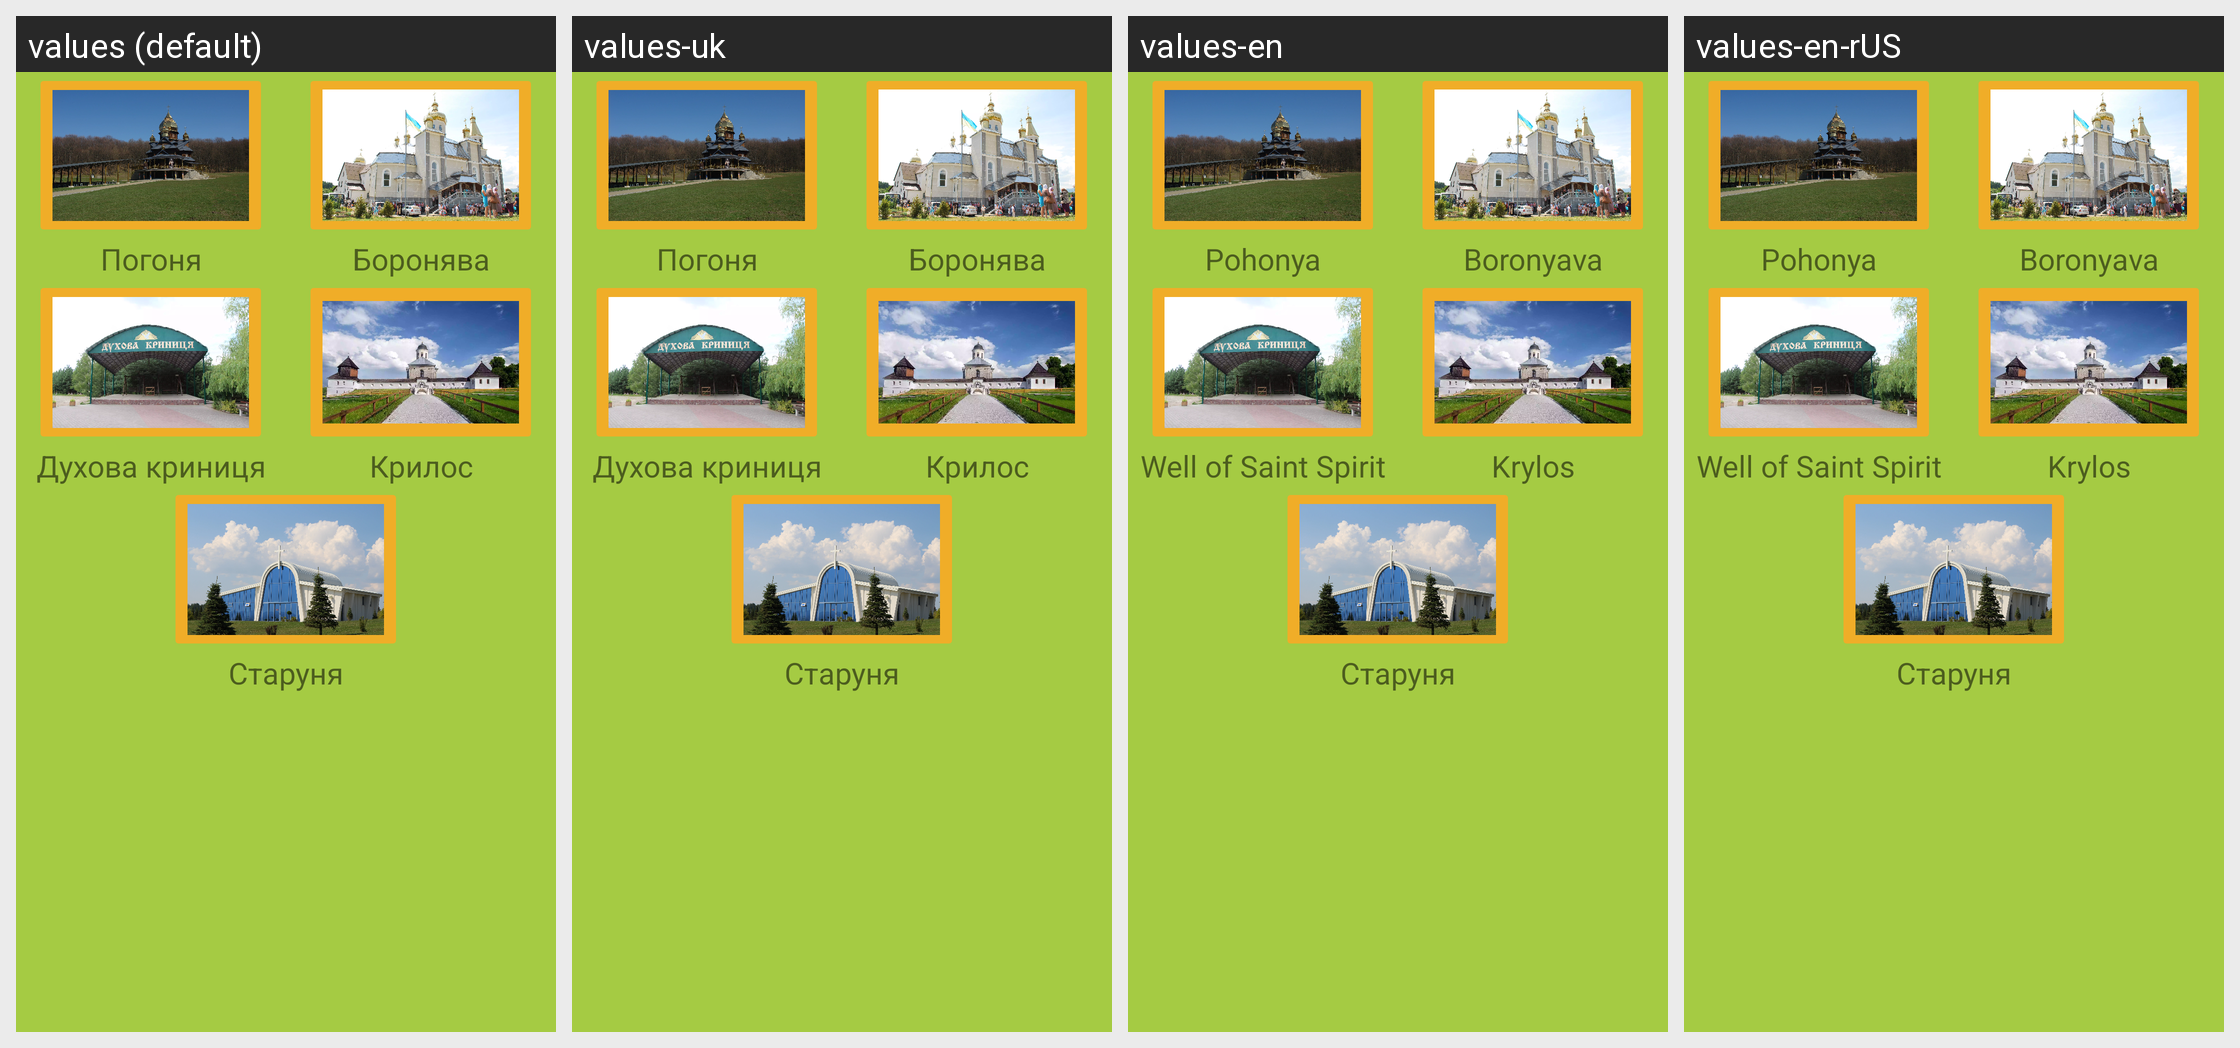

Locale-by-locale string values for the Android screen shown in this grid:
Android screen res/layout/activity_maps_list.xml rendered under 4 locales, left to right: values (default), values-uk, values-en, values-en-rUS. Device: Nexus 5 (rendered at 1080×1920; each locale shown at half size, 540×960, under a caption strip naming it); theme Theme.Povodyrchyk.
Strings drawn on this screen, with the default value and each locale's value (text and hints the layout hard-codes, and strings that could not be matched under every locale, appear in the picture but are not listed):

pohonya
  values: Погоня
  values-uk: Погоня
  values-en: Pohonya
  values-en-rUS: Pohonya  [from values-en]

boronyava
  values: Боронява
  values-uk: Боронява
  values-en: Boronyava
  values-en-rUS: Boronyava  [from values-en]

well_of_saint_spirit
  values: Духова криниця
  values-uk: Духова криниця
  values-en: Well of Saint Spirit
  values-en-rUS: Well of Saint Spirit  [from values-en]

krylos
  values: Крилос
  values-uk: Крилос
  values-en: Krylos
  values-en-rUS: Krylos  [from values-en]

Starunia
  values: Старуня
  values-uk: Старуня  [not translated; the default value is used]
  values-en: Старуня  [not translated; the default value is used]
  values-en-rUS: Старуня  [not translated; the default value is used]
